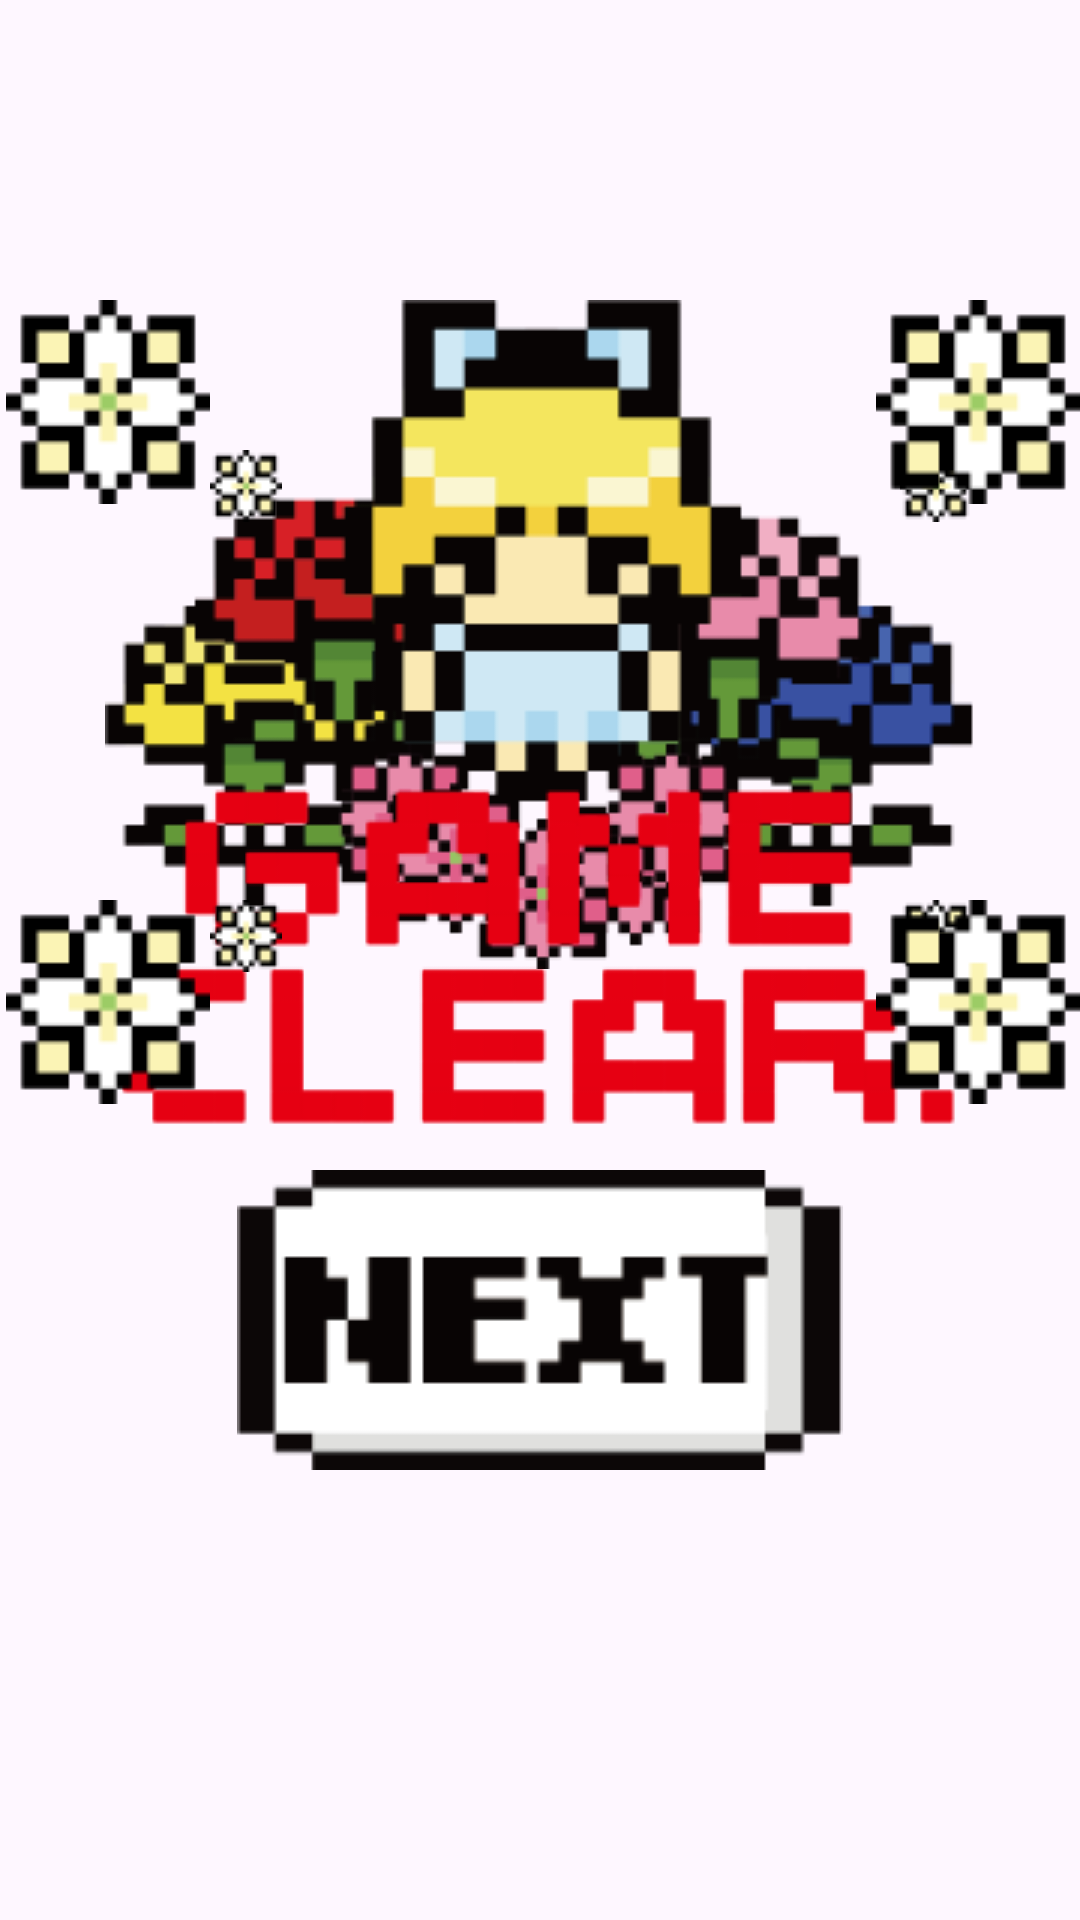

Android layout source for this screen:
<!-- AndroidManifest.xml: application theme Theme.ICEinWonderLand -->
<!-- res/layout/game_clear.xml -->
<?xml version="1.0" encoding="utf-8"?>
<FrameLayout xmlns:android="http://schemas.android.com/apk/res/android"
    android:layout_width="match_parent"
    android:layout_height="match_parent"
    android:background="@drawable/gameclear_background"
    android:id="@+id/gameclear"
    xmlns:andoroid="http://schemas.android.com/apk/res-auto">

    <ImageView
        android:layout_width="wrap_content"
        android:layout_height="wrap_content"
        android:layout_gravity="center_horizontal"
        android:layout_marginTop="100dp"
        android:src="@drawable/clear" />

    <ImageView
        android:layout_width="wrap_content"
        android:layout_height="wrap_content"
        android:layout_gravity="center"
        android:src="@drawable/gameclear" />

    <ImageView
        android:layout_width="wrap_content"
        android:layout_height="wrap_content"
        android:layout_gravity="center"
        android:src="@drawable/gameclear" />

    
    <ImageView
        android:id="@+id/next"
        android:layout_width="wrap_content"
        android:layout_height="wrap_content"
        android:layout_marginBottom="150dp"
        android:layout_gravity="center|bottom"
        android:src="@drawable/next" />

    

    

    <ImageView
        android:id="@+id/flower_1"
        android:layout_width="wrap_content"
        android:layout_height="wrap_content"
        android:layout_marginStart="70dp"
        android:layout_marginTop="150dp"
        android:src="@drawable/flower1" />

    <ImageView
        android:id="@+id/big_flower_1"
        android:layout_width="wrap_content"
        android:layout_height="wrap_content"
        android:layout_marginStart="2dp"
        android:layout_marginTop="100dp"
        android:src="@drawable/flower2" />

    <ImageView
        android:id="@+id/flower_2"
        android:layout_width="wrap_content"
        android:layout_height="wrap_content"
        android:layout_marginStart="300dp"
        android:layout_marginTop="150dp"
        android:src="@drawable/flower1" />

    <ImageView
        android:id="@+id/big_flower_2"
        android:layout_width="wrap_content"
        android:layout_height="wrap_content"
        android:layout_gravity="right"
        android:layout_marginStart="2dp"
        android:layout_marginTop="100dp"
        android:src="@drawable/flower2" />

    
    <ImageView
        android:id="@+id/flower_3"
        android:layout_width="wrap_content"
        android:layout_height="wrap_content"
        android:layout_marginStart="70dp"
        android:layout_marginTop="300dp"
        android:src="@drawable/flower1" />

    <ImageView
        android:id="@+id/big_flower_3"
        android:layout_width="wrap_content"
        android:layout_height="wrap_content"
        android:layout_marginStart="2dp"
        android:layout_marginTop="300dp"
        android:src="@drawable/flower2" />

    
    <ImageView
        android:id="@+id/flower_4"
        android:layout_width="wrap_content"
        android:layout_height="wrap_content"
        android:layout_marginStart="300dp"
        android:layout_marginTop="300dp"
        android:src="@drawable/flower1" />

    <ImageView
        android:id="@+id/big_flower_4"
        android:layout_width="wrap_content"
        android:layout_height="wrap_content"
        android:layout_gravity="right"
        android:layout_marginStart="2dp"
        android:layout_marginTop="300dp"
        android:src="@drawable/flower2" />

    

</FrameLayout>
<!-- resources referenced by this layout -->
<resources>
  <!-- drawable clear: png bitmap (drawable, 9653 bytes) -->
  <!-- drawable flower1: png bitmap (drawable, 735 bytes) -->
  <!-- drawable flower2: png bitmap (drawable, 1092 bytes) -->
  <!-- drawable gameclear: png bitmap (drawable, 5242 bytes) -->
  <!-- drawable next: png bitmap (drawable, 2048 bytes) -->
  <style name="Theme.ICEinWonderLand" parent="Base.Theme.ICEinWonderLand" />
  <style name="Base.Theme.ICEinWonderLand" parent="Theme.Material3.DayNight.NoActionBar">
          
          
      </style>
</resources>
